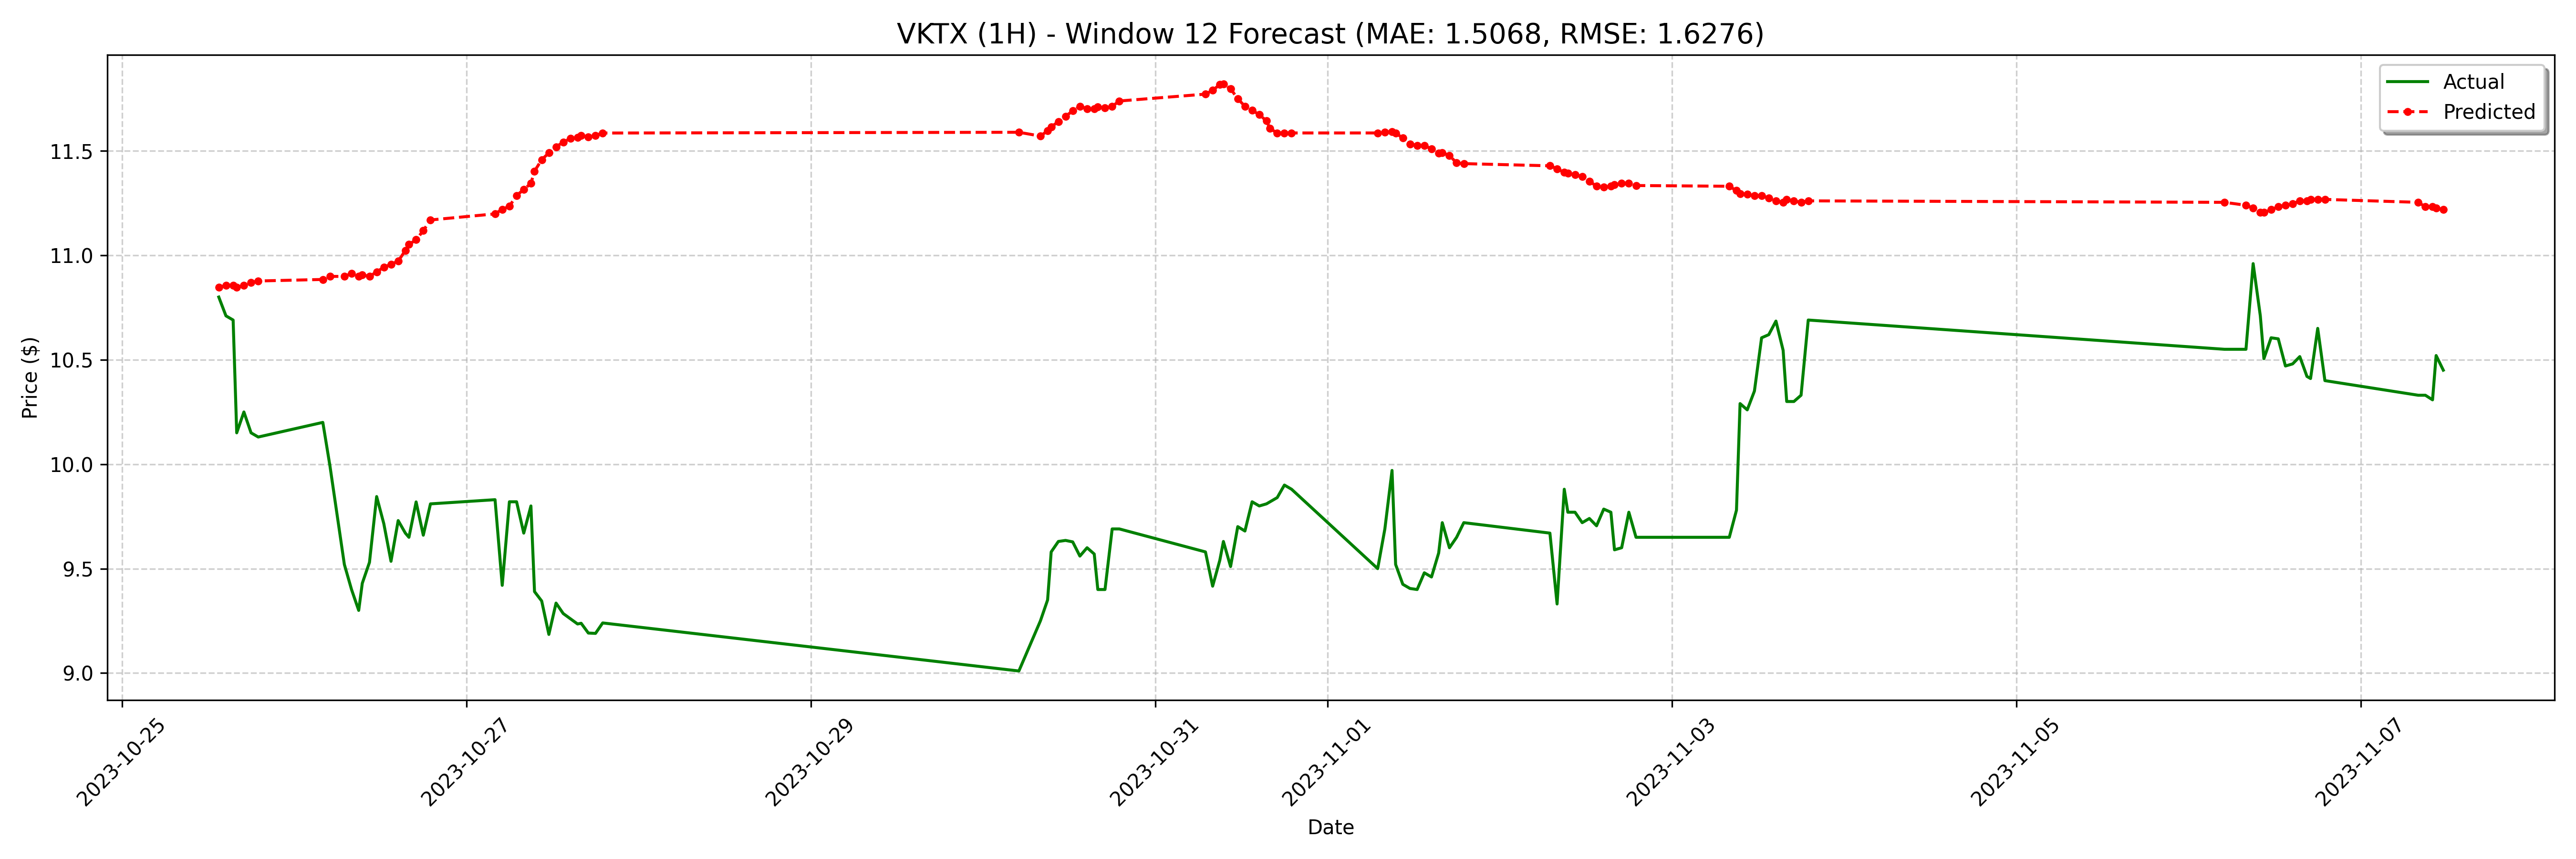

Values plotted in this chart, from the file beside it:
date, actual, forecast
2023-10-25 13:30:00-04:00, 10.8, 10.85
2023-10-25 14:30:00-04:00, 10.71, 10.86
2023-10-25 15:30:00-04:00, 10.69, 10.86
2023-10-25 16:00:00-04:00, 10.15, 10.85
2023-10-25 17:00:00-04:00, 10.25, 10.86
2023-10-25 18:00:00-04:00, 10.15, 10.87
2023-10-25 19:00:00-04:00, 10.13, 10.88
2023-10-26 04:00:00-04:00, 10.2, 10.88
2023-10-26 05:00:00-04:00, 9.99, 10.9
2023-10-26 07:00:00-04:00, 9.52, 10.9
2023-10-26 08:00:00-04:00, 9.4, 10.91
2023-10-26 09:00:00-04:00, 9.3, 10.9
2023-10-26 09:30:00-04:00, 9.43, 10.91
2023-10-26 10:30:00-04:00, 9.53, 10.9
2023-10-26 11:30:00-04:00, 9.845, 10.92
2023-10-26 12:30:00-04:00, 9.715, 10.94
2023-10-26 13:30:00-04:00, 9.535, 10.96
2023-10-26 14:30:00-04:00, 9.73, 10.97
2023-10-26 15:30:00-04:00, 9.67, 11.02
2023-10-26 16:00:00-04:00, 9.65, 11.05
2023-10-26 17:00:00-04:00, 9.819, 11.07
2023-10-26 18:00:00-04:00, 9.66, 11.12
2023-10-26 19:00:00-04:00, 9.81, 11.17
2023-10-27 04:00:00-04:00, 9.83, 11.2
2023-10-27 05:00:00-04:00, 9.42, 11.22
2023-10-27 06:00:00-04:00, 9.82, 11.23
2023-10-27 07:00:00-04:00, 9.82, 11.29
2023-10-27 08:00:00-04:00, 9.67, 11.32
2023-10-27 09:00:00-04:00, 9.8, 11.34
2023-10-27 09:30:00-04:00, 9.39, 11.4
2023-10-27 10:30:00-04:00, 9.345, 11.46
2023-10-27 11:30:00-04:00, 9.185, 11.49
2023-10-27 12:30:00-04:00, 9.335, 11.52
2023-10-27 13:30:00-04:00, 9.285, 11.54
2023-10-27 14:30:00-04:00, 9.26, 11.56
2023-10-27 15:30:00-04:00, 9.235, 11.56
2023-10-27 16:00:00-04:00, 9.238, 11.57
2023-10-27 17:00:00-04:00, 9.192, 11.57
2023-10-27 18:00:00-04:00, 9.19, 11.57
2023-10-27 19:00:00-04:00, 9.24, 11.59
2023-10-30 05:00:00-04:00, 9.01, 11.59
2023-10-30 08:00:00-04:00, 9.25, 11.57
2023-10-30 09:00:00-04:00, 9.35, 11.6
2023-10-30 09:30:00-04:00, 9.58, 11.61
2023-10-30 10:30:00-04:00, 9.63, 11.64
2023-10-30 11:30:00-04:00, 9.635, 11.67
2023-10-30 12:30:00-04:00, 9.628, 11.69
2023-10-30 13:30:00-04:00, 9.56, 11.71
2023-10-30 14:30:00-04:00, 9.6, 11.7
2023-10-30 15:30:00-04:00, 9.57, 11.7
2023-10-30 16:00:00-04:00, 9.4, 11.71
2023-10-30 17:00:00-04:00, 9.4, 11.71
2023-10-30 18:00:00-04:00, 9.69, 11.71
2023-10-30 19:00:00-04:00, 9.69, 11.74
2023-10-31 07:00:00-04:00, 9.58, 11.77
2023-10-31 08:00:00-04:00, 9.416, 11.79
2023-10-31 09:00:00-04:00, 9.54, 11.82
2023-10-31 09:30:00-04:00, 9.63, 11.82
2023-10-31 10:30:00-04:00, 9.51, 11.8
2023-10-31 11:30:00-04:00, 9.701, 11.75
... 68 more rows
